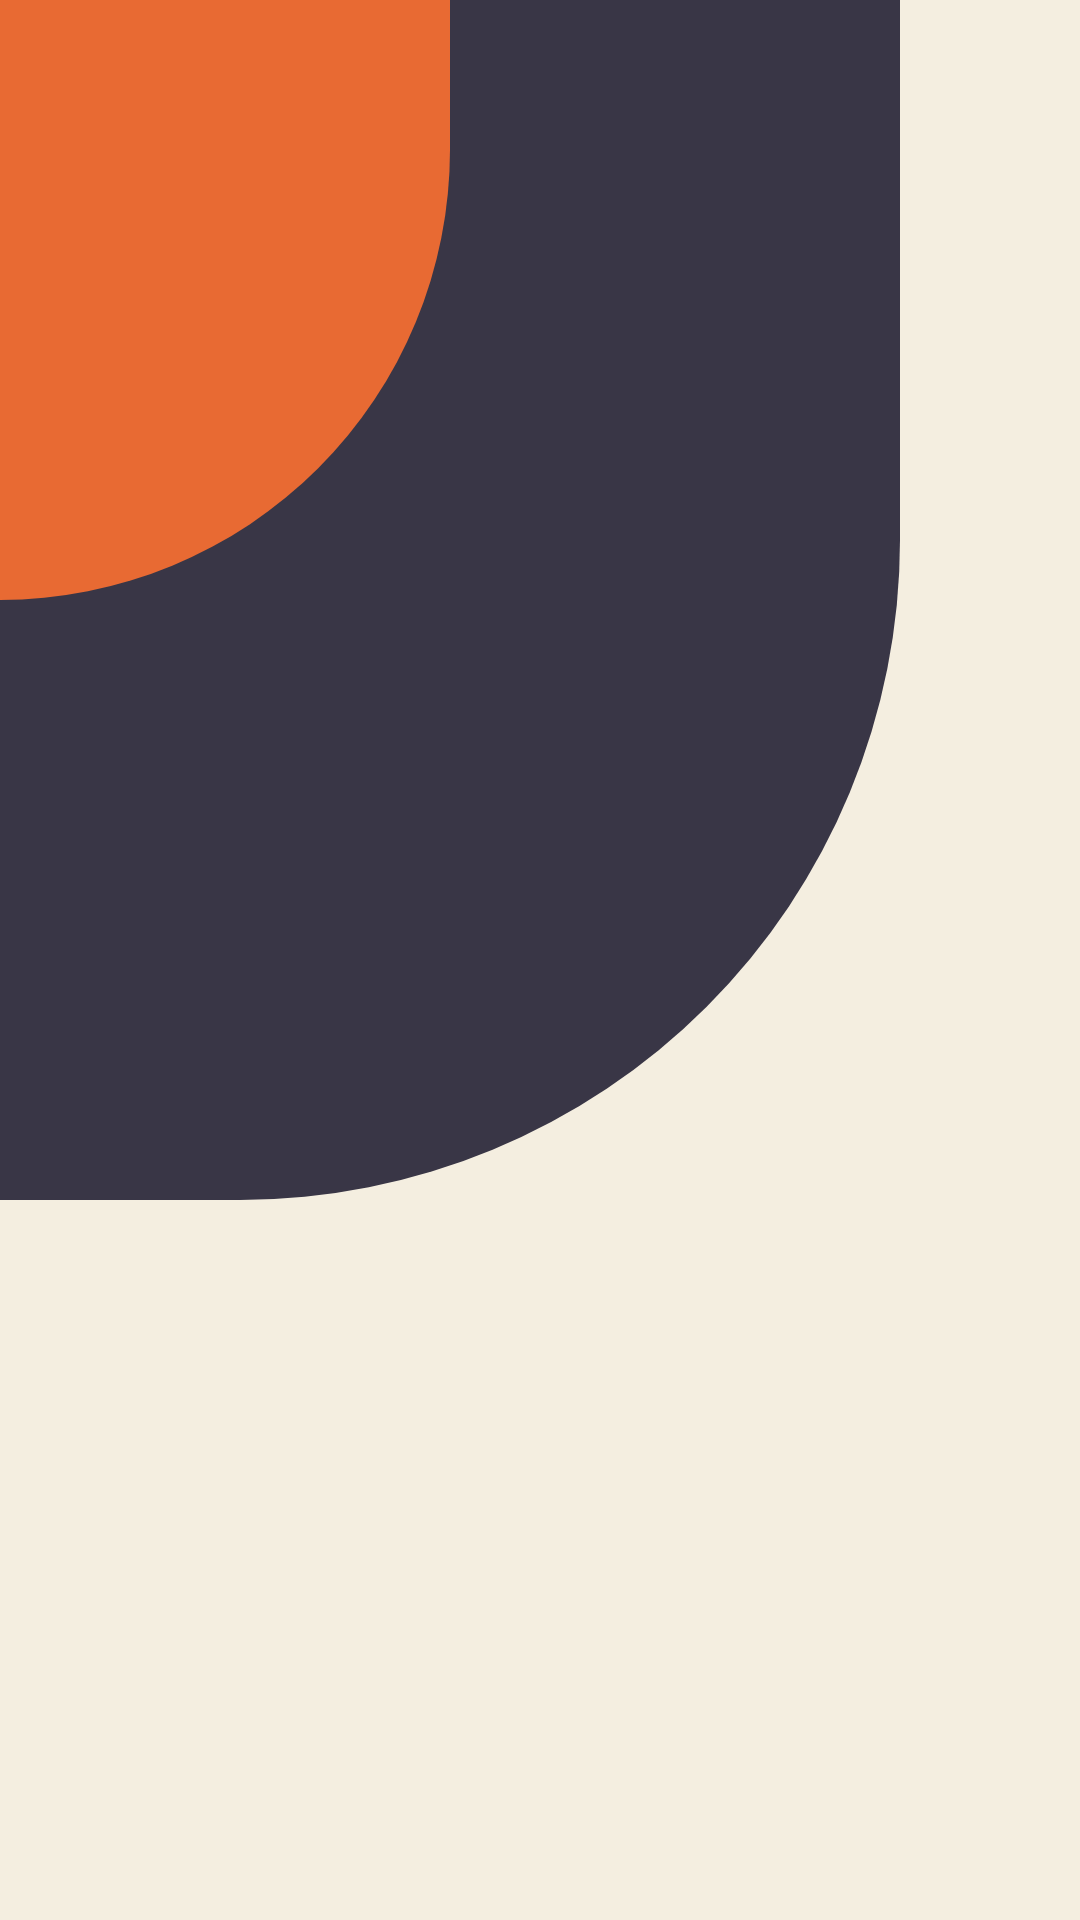

This screen was rendered from an Android layout file. Write that file and the resources it references.
<!-- AndroidManifest.xml: activity theme Theme.Design.NoActionBar -->
<!-- res/layout/activity_splash_screen.xml -->
<?xml version="1.0" encoding="utf-8"?>
<androidx.constraintlayout.widget.ConstraintLayout xmlns:android="http://schemas.android.com/apk/res/android"
    xmlns:app="http://schemas.android.com/apk/res-auto"
    xmlns:tools="http://schemas.android.com/tools"
    android:layout_width="match_parent"
    android:layout_height="match_parent"
    android:background="@drawable/cardshape"
    tools:context=".userinterface.SplashScreenActivity">

    <TextView
        android:id="@+id/tvSplashScreen"
        android:layout_width="wrap_content"
        android:layout_height="wrap_content"
        android:layout_marginTop="110dp"
        android:text="@string/storySplash"
        android:alpha="0"
        android:textColor="#000000"
        app:layout_constraintBottom_toBottomOf="parent"
        app:layout_constraintEnd_toEndOf="parent"
        app:layout_constraintStart_toStartOf="parent"
        app:layout_constraintTop_toTopOf="parent" />

    <TextView
        android:id="@+id/bottomSplashScreen"
        android:layout_width="wrap_content"
        android:layout_height="wrap_content"
        android:layout_marginBottom="32dp"
        android:text="@string/bottomSplash"
        android:alpha="0"
        android:textColor="#000000"
        app:layout_constraintBottom_toBottomOf="parent"
        app:layout_constraintEnd_toEndOf="parent"
        app:layout_constraintStart_toStartOf="parent" />

    <ImageView
        android:id="@+id/bangkitLogo"
        android:layout_width="203dp"
        android:layout_height="89dp"
        android:contentDescription="@string/imageSplashDesc"
        android:layout_marginTop="16dp"
        app:layout_constraintEnd_toEndOf="@+id/tvSplashScreen"
        app:layout_constraintStart_toStartOf="@+id/tvSplashScreen"
        app:layout_constraintTop_toBottomOf="@+id/tvSplashScreen"
        app:srcCompat="@drawable/bangkit_logo" />


</androidx.constraintlayout.widget.ConstraintLayout>
<!-- resources referenced by this layout -->
<resources>
  <!-- drawable cardshape (drawable) -->
  <?xml version="1.0" encoding="utf-8"?>
  <layer-list xmlns:android="http://schemas.android.com/apk/res/android">
      <item>
          <shape android:shape="rectangle">
              <solid android:color="@color/white2" />
          </shape>
      </item>
  
      <item android:width="300dp"
          android:height="400dp"
          android:left="0dp"
          android:top="0dp">
          <shape android:shape="rectangle">
              <solid android:color="@color/grey" />
              <corners android:bottomRightRadius="220dp"/>
          </shape>
      </item>
  
      <item android:width="150dp"
          android:height="200dp"
          android:left="0dp"
          android:top="0dp">
          <shape android:shape="rectangle">
              <solid android:color="@color/dark_blue" />
              <corners android:bottomRightRadius="150dp"/>
          </shape>
      </item>
  </layer-list>
  <string name="bottomSplash">Created by Bangkit Cohort</string>
  <string name="imageSplashDesc">This is the Bangkit logo on the splash screen</string>
  <string name="storySplash">Don\'t have anyone to share stories with? Share it here!</string>
  <color name="white2">#F4EEE0</color>
  <color name="grey">#393646</color>
  <color name="dark_blue">#E86A33</color>
</resources>
